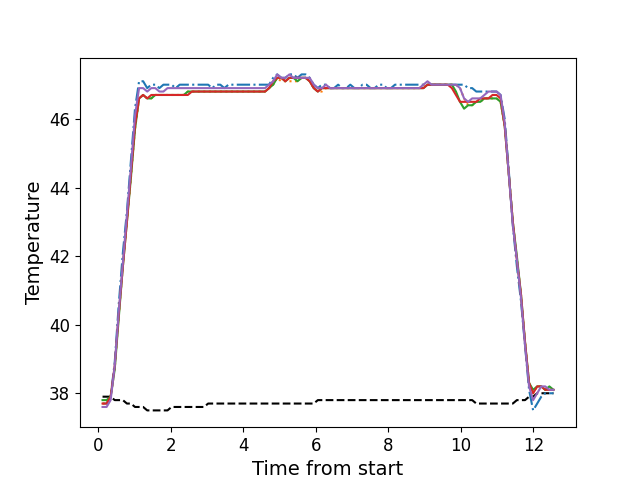

The table this chart was drawn from, first rows:
, times, neutral, z1, z2, z3, z4, z5
0, 0.1119, 37.9, 37.7, 37.7, 37.8, 37.7, 37.6
1, 0.2235, 37.9, 37.7, 37.7, 37.8, 37.7, 37.6
2, 0.3352, 37.9, 37.9, 37.9, 37.9, 37.9, 37.8
3, 0.4478, 37.8, 38.9, 38.7, 38.7, 38.8, 38.8
4, 0.5594, 37.8, 40.6, 40.3, 40.2, 40.3, 40.4
5, 0.6723, 37.8, 42.1, 41.7, 41.7, 41.7, 41.8
6, 0.784, 37.7, 43.3, 43.0, 43.0, 43.0, 43.2
7, 0.8956, 37.7, 44.8, 44.3, 44.3, 44.4, 44.6
8, 1.007, 37.6, 46.3, 45.7, 45.7, 45.8, 46.1
9, 1.12, 37.6, 47.1, 46.6, 46.6, 46.6, 46.9
10, 1.232, 37.6, 47.1, 46.7, 46.7, 46.7, 46.9
11, 1.344, 37.5, 46.9, 46.6, 46.6, 46.6, 46.8
12, 1.456, 37.5, 47.0, 46.6, 46.6, 46.7, 46.9
13, 1.568, 37.5, 47.0, 46.7, 46.7, 46.7, 46.9
14, 1.68, 37.5, 46.9, 46.7, 46.7, 46.7, 46.8
15, 1.791, 37.5, 47.0, 46.7, 46.7, 46.7, 46.8
16, 1.904, 37.5, 47.0, 46.7, 46.7, 46.7, 46.9
17, 2.016, 37.6, 47.0, 46.7, 46.7, 46.7, 46.9
18, 2.128, 37.6, 46.9, 46.7, 46.7, 46.7, 46.9
19, 2.24, 37.6, 47.0, 46.7, 46.7, 46.7, 46.9
20, 2.353, 37.6, 47.0, 46.7, 46.7, 46.7, 46.9
21, 2.464, 37.6, 47.0, 46.8, 46.8, 46.7, 46.9
22, 2.577, 37.6, 47.0, 46.8, 46.8, 46.8, 46.9
23, 2.689, 37.6, 47.0, 46.8, 46.8, 46.8, 46.9
24, 2.801, 37.6, 47.0, 46.8, 46.8, 46.8, 46.9
25, 2.913, 37.6, 47.0, 46.8, 46.8, 46.8, 46.9
26, 3.025, 37.7, 47.0, 46.8, 46.8, 46.8, 46.9
27, 3.137, 37.7, 46.9, 46.8, 46.8, 46.8, 46.9
28, 3.249, 37.7, 47.0, 46.8, 46.8, 46.8, 46.9
29, 3.361, 37.7, 47.0, 46.8, 46.8, 46.8, 46.9
30, 3.473, 37.7, 46.9, 46.8, 46.8, 46.8, 46.9
31, 3.585, 37.7, 47.0, 46.8, 46.8, 46.8, 46.9
32, 3.697, 37.7, 47.0, 46.8, 46.8, 46.8, 46.9
33, 3.809, 37.7, 47.0, 46.8, 46.8, 46.8, 46.9
34, 3.92, 37.7, 47.0, 46.8, 46.8, 46.8, 46.9
35, 4.034, 37.7, 47.0, 46.8, 46.8, 46.8, 46.9
36, 4.146, 37.7, 47.0, 46.8, 46.8, 46.8, 46.9
37, 4.257, 37.7, 47.0, 46.8, 46.8, 46.8, 46.9
38, 4.37, 37.7, 47.0, 46.8, 46.8, 46.8, 46.9
39, 4.481, 37.7, 47.0, 46.8, 46.8, 46.8, 46.9
40, 4.594, 37.7, 47.0, 46.8, 46.8, 46.8, 46.9
41, 4.706, 37.7, 47.0, 46.9, 46.9, 46.9, 47.0
42, 4.818, 37.7, 47.2, 47.0, 47.0, 47.1, 47.1
43, 4.93, 37.7, 47.3, 47.2, 47.2, 47.2, 47.3
44, 5.042, 37.7, 47.2, 47.1, 47.2, 47.2, 47.2
45, 5.155, 37.7, 47.2, 47.1, 47.1, 47.1, 47.2
46, 5.266, 37.7, 47.3, 47.1, 47.2, 47.2, 47.3
47, 5.378, 37.7, 47.3, 47.1, 47.2, 47.2, 47.2
48, 5.491, 37.7, 47.2, 47.1, 47.1, 47.2, 47.2
49, 5.602, 37.7, 47.3, 47.2, 47.2, 47.2, 47.2
50, 5.714, 37.7, 47.3, 47.2, 47.2, 47.2, 47.2
51, 5.827, 37.7, 47.2, 47.1, 47.1, 47.1, 47.2
52, 5.938, 37.7, 47.0, 46.9, 46.9, 46.9, 47.0
53, 6.051, 37.8, 46.9, 46.8, 46.8, 46.8, 46.9
54, 6.163, 37.8, 47.0, 46.8, 46.9, 46.9, 46.9
55, 6.274, 37.8, 47.0, 46.9, 46.9, 46.9, 47.0
56, 6.387, 37.8, 46.9, 46.9, 46.9, 46.9, 46.9
57, 6.499, 37.8, 46.9, 46.9, 46.9, 46.9, 46.9
58, 6.611, 37.8, 47.0, 46.9, 46.9, 46.9, 46.9
59, 6.723, 37.8, 46.9, 46.9, 46.9, 46.9, 46.9
... 52 more rows
